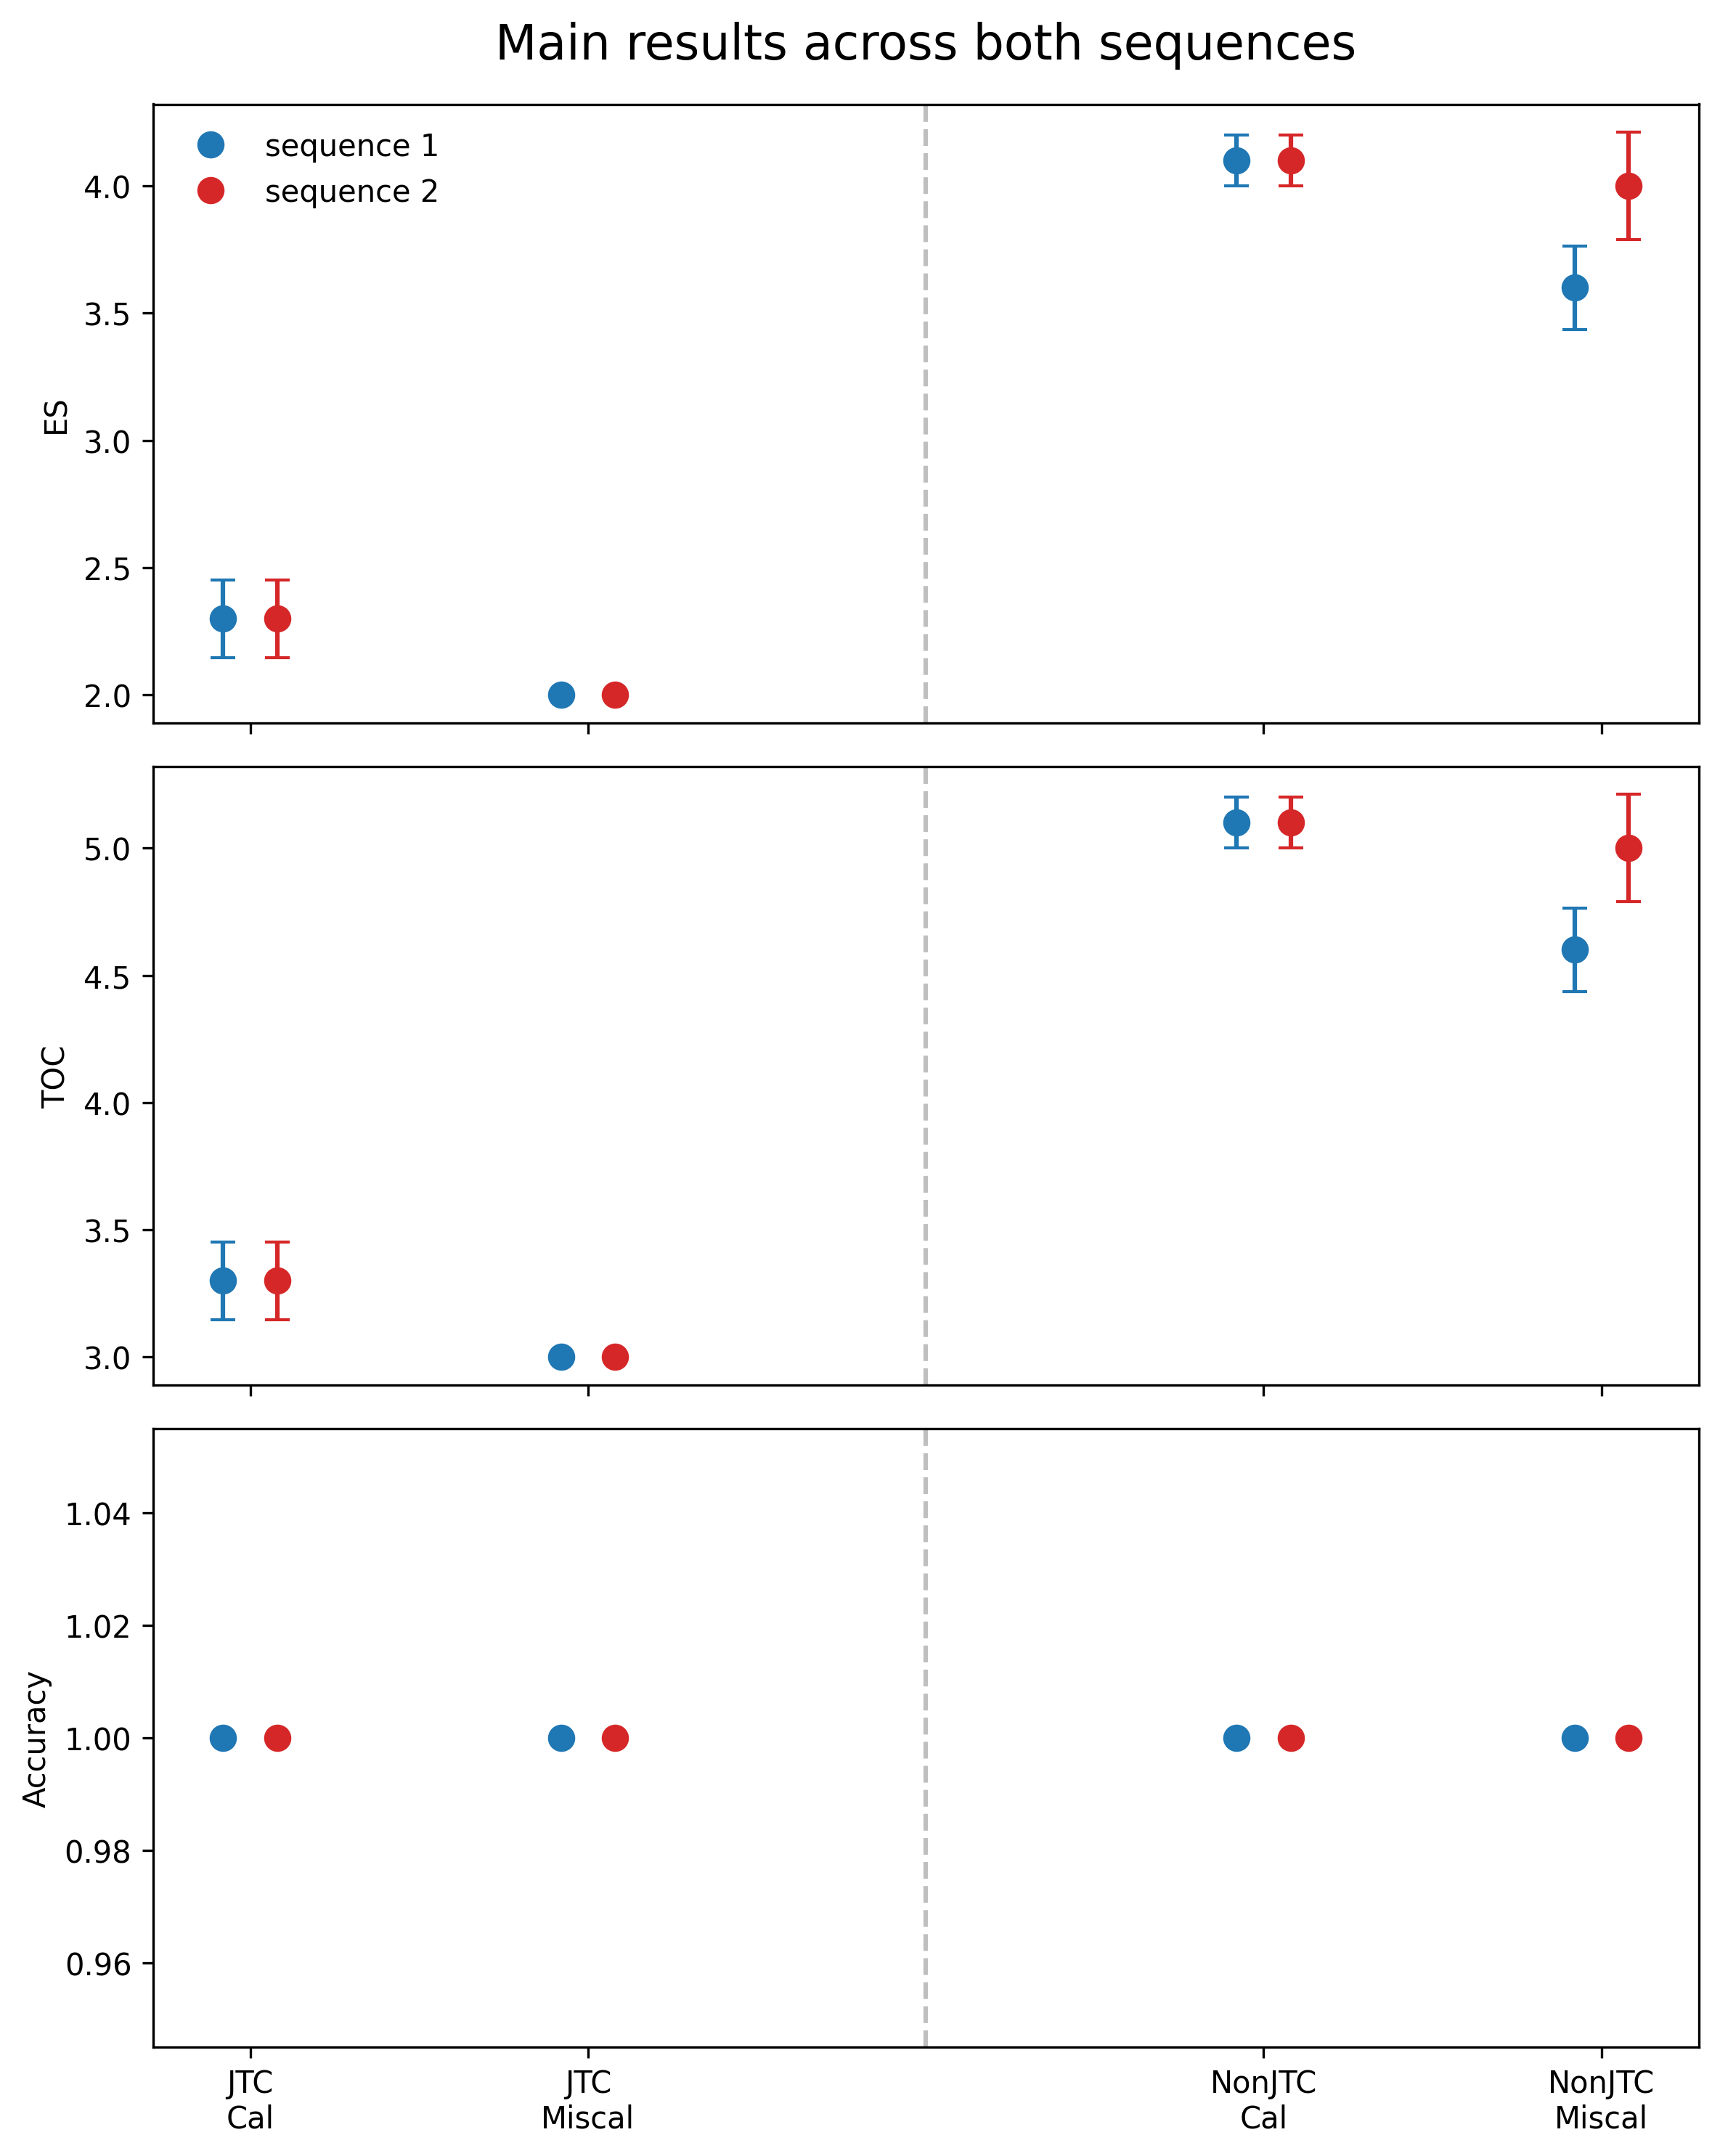

Write the Python code that produced this figure.
# figure1_naturalistic.py

import json
from pathlib import Path

import numpy as np
import pandas as pd
import matplotlib.pyplot as plt

# =====================================================
# CONFIG
# =====================================================

RUN_DIR = "test_run_naturalistic"
OUTFILE = "figure1_naturalistic.png"

# =====================================================
# LOAD DATA
# =====================================================

rows = []

for f in Path(RUN_DIR).glob("*.json"):

    with open(f, "r") as fp:
        d = json.load(fp)

    cond = d["condition"]

    rows.append({
        "agent": cond["agent_type"],
        "reassurance": cond["reassurance_type"],
        "sequence": cond["sequence_file"],
        "toc": d["toc_turn"],
        "es": d["evidence_requests"],
        "accuracy": d["accuracy"],
    })

df = pd.DataFrame(rows)

# -----------------------------------------------------
# sequence labels
# -----------------------------------------------------

df["sequence"] = (
    df["sequence"]
    .str.extract(r"(sequence_\d+)")
)

# =====================================================
# SUMMARY
# =====================================================

summary = (
    df.groupby(
        ["agent", "reassurance", "sequence"],
        dropna=False
    )
    .agg(
        es_mean=("es", "mean"),
        es_sem=("es", lambda x: x.std(ddof=1) / np.sqrt(len(x))),
        toc_mean=("toc", "mean"),
        toc_sem=("toc", lambda x: x.std(ddof=1) / np.sqrt(len(x))),
        acc_mean=("accuracy", "mean"),
        acc_sem=("accuracy", lambda x: x.std(ddof=1) / np.sqrt(len(x))),
    )
    .reset_index()
)

print(summary)

# =====================================================
# PLOTTING HELPERS
# =====================================================

fig, axes = plt.subplots(
    3,
    1,
    figsize=(8, 10),
    sharex=True
)

metrics = [
    ("es_mean", "es_sem", "ES"),
    ("toc_mean", "toc_sem", "TOC"),
    ("acc_mean", "acc_sem", "Accuracy"),
]

colors = {
    "sequence_1": "#1f77b4",
    "sequence_2": "#d62728",
}

xpos = {
    ("jtc", "calibrated"): 1,
    ("jtc", "miscalibrated"): 2,
    ("nonjtc", "calibrated"): 4,
    ("nonjtc", "miscalibrated"): 5,
}

# =====================================================
# MAIN PANELS
# =====================================================

for ax, (metric, sem_metric, ylabel) in zip(axes, metrics):

    for _, row in summary.iterrows():

        x = xpos[(row.agent, row.reassurance)]

        offset = -0.08 if row.sequence == "sequence_1" else 0.08

        ax.errorbar(
            x + offset,
            row[metric],
            yerr=row[sem_metric],
            fmt="o",
            color=colors[row.sequence],
            markersize=8,
            capsize=4,
        )

    ax.set_ylabel(ylabel)

    ax.axvline(
        3,
        linestyle="--",
        color="gray",
        alpha=.5,
    )

# =====================================================
# LABELS
# =====================================================

axes[0].set_title(
    "Main results across both sequences",
    fontsize=16,
    pad=15
)

axes[-1].set_xticks([1, 2, 4, 5])

axes[-1].set_xticklabels([
    "JTC\nCal",
    "JTC\nMiscal",
    "NonJTC\nCal",
    "NonJTC\nMiscal",
])

# =====================================================
# LEGEND
# =====================================================

from matplotlib.lines import Line2D

legend_elements = [
    Line2D(
        [0],
        [0],
        marker="o",
        color="w",
        label="sequence 1",
        markerfacecolor=colors["sequence_1"],
        markersize=10,
    ),
    Line2D(
        [0],
        [0],
        marker="o",
        color="w",
        label="sequence 2",
        markerfacecolor=colors["sequence_2"],
        markersize=10,
    ),
]

axes[0].legend(
    handles=legend_elements,
    frameon=False,
    loc="upper left",
)

plt.tight_layout()

plt.savefig(
    OUTFILE,
    dpi=300,
    bbox_inches="tight"
)

print(f"\nSaved -> {OUTFILE}")
